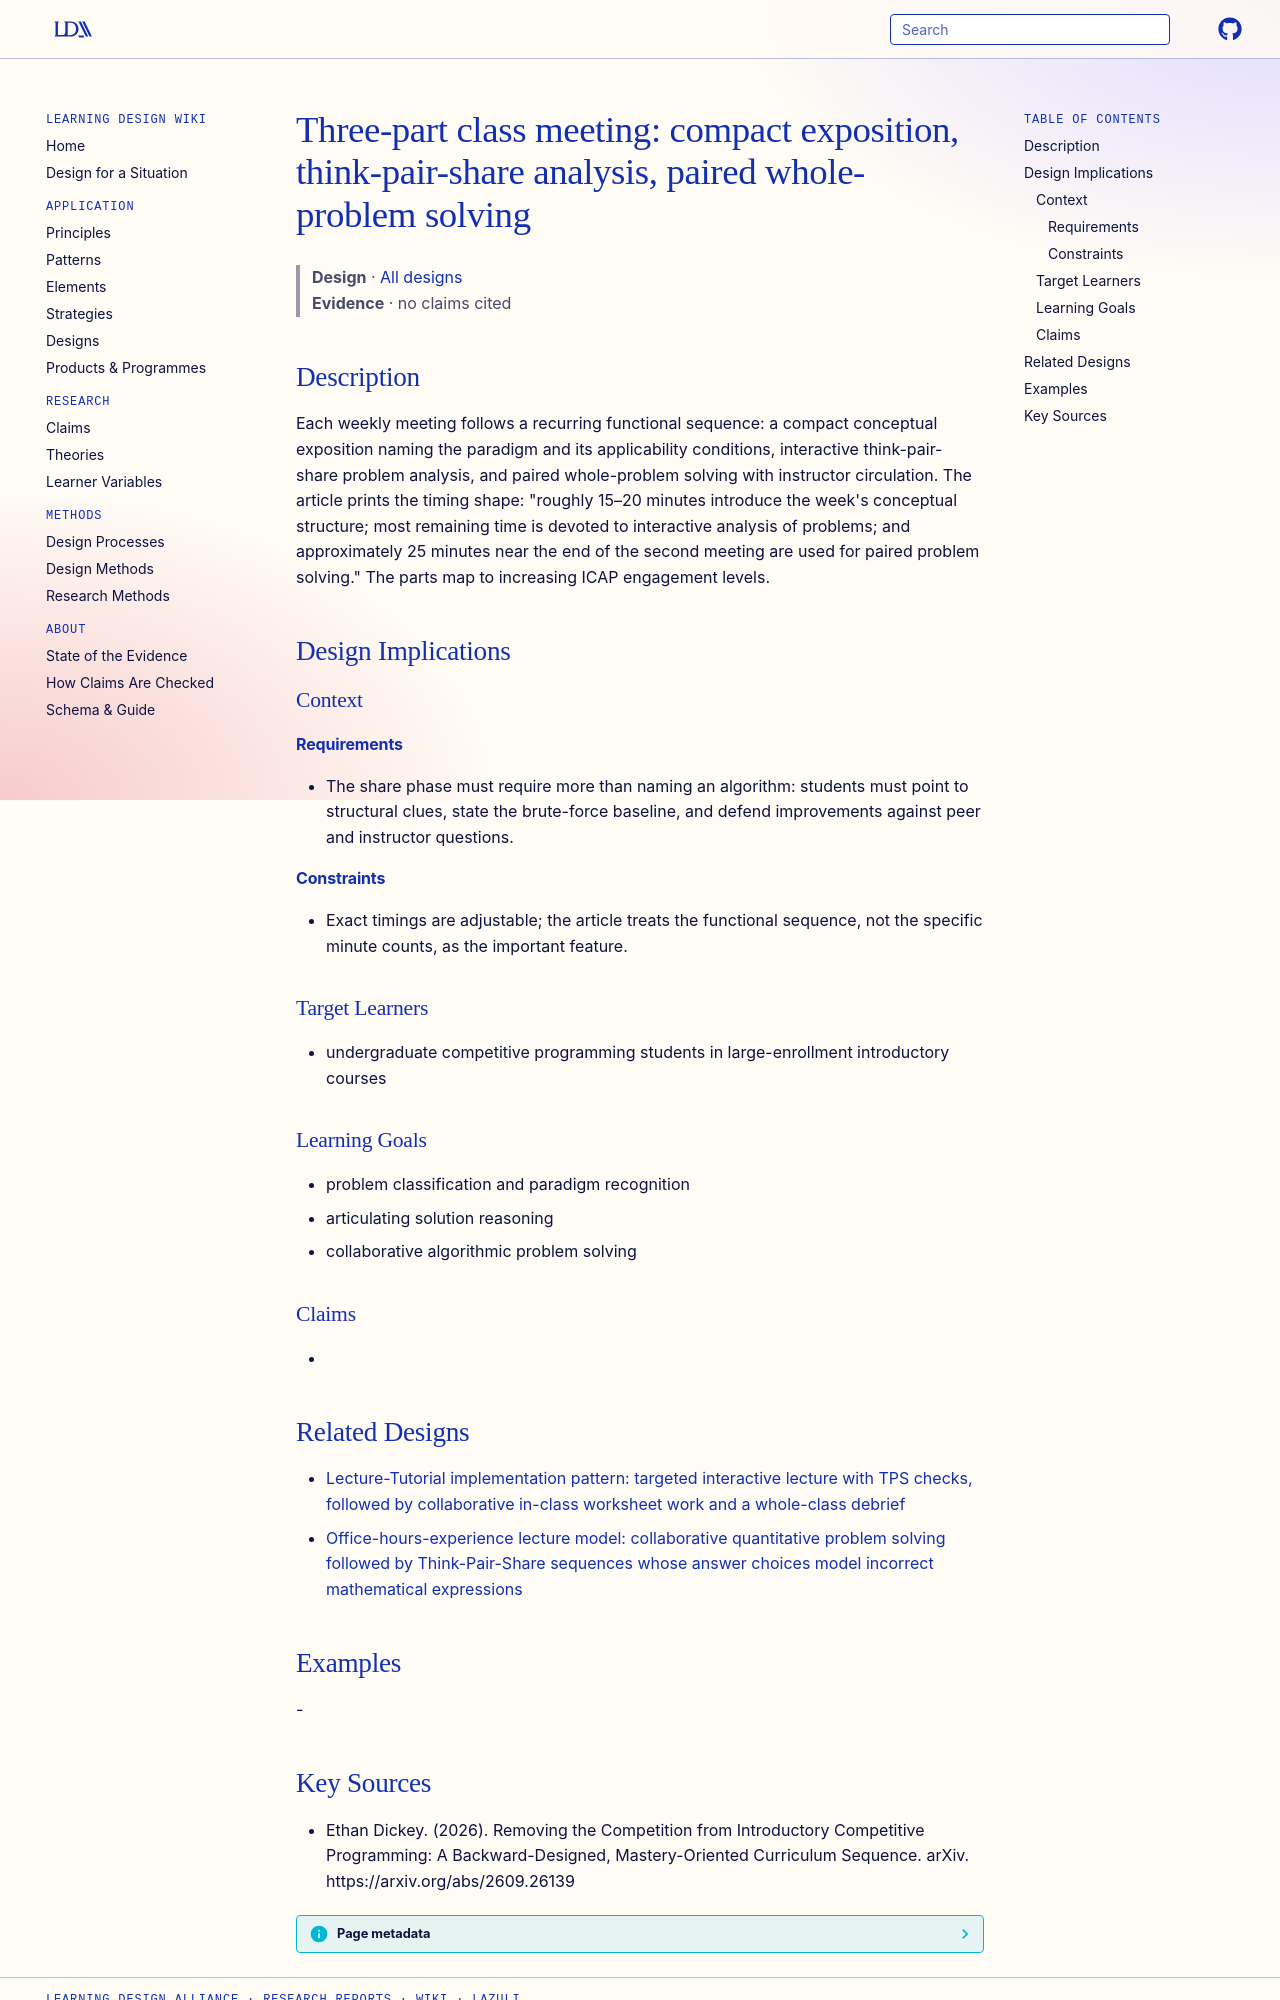

repository: Learning-Design-Alliance/learning-wiki · page: designs/three-part-cp-class-meeting/index.html · generator: mkdocs

---
type: design
id: three-part-cp-class-meeting
title: "Three-part class meeting: compact exposition, think-pair-share analysis, paired whole-problem solving"
description: "Each weekly meeting follows a recurring functional sequence: a compact conceptual exposition naming the paradigm and its applicability conditions, interactive think-pair-share problem analysis, and paired whole-proble..."
status: review
generated:
  by: "process:settle-candidates"
  at: 2026-11-21
sources:
  - id: ethan-dickey-2026
    resource: "https://arxiv.org/abs/2609.26139"
    title: "Ethan Dickey. (2026). Removing the Competition from Introductory Competitive Programming: A Backward-Designed, Mastery-Oriented Curriculum Sequence. arXiv. https://arxiv.org/abs/2609.26139"
    author: Ethan Dickey
---

# Three-part class meeting: compact exposition, think-pair-share analysis, paired whole-problem solving

> **Design** · [All designs](index.md)
> **Evidence** · no claims cited

## Description
Each weekly meeting follows a recurring functional sequence: a compact conceptual exposition naming the paradigm and its applicability conditions, interactive think-pair-share problem analysis, and paired whole-problem solving with instructor circulation. The article prints the timing shape: "roughly 15–20 minutes introduce the week's conceptual structure; most remaining time is devoted to interactive analysis of problems; and approximately 25 minutes near the end of the second meeting are used for paired problem solving." The parts map to increasing ICAP engagement levels.

## Design Implications

### Context
#### Requirements
- The share phase must require more than naming an algorithm: students must point to structural clues, state the brute-force baseline, and defend improvements against peer and instructor questions.
#### Constraints
- Exact timings are adjustable; the article treats the functional sequence, not the specific minute counts, as the important feature.

### Target Learners
- undergraduate competitive programming students in large-enrollment introductory courses

### Learning Goals
- problem classification and paradigm recognition
- articulating solution reasoning
- collaborative algorithmic problem solving

### Claims
- 

## Related Designs

- [Lecture-Tutorial implementation pattern: targeted interactive lecture with TPS checks, followed by collaborative in-class worksheet work and a whole-class debrief](lecture-tutorial-implementation-sequence.md)
- [Office-hours-experience lecture model: collaborative quantitative problem solving followed by Think-Pair-Share sequences whose answer choices model incorrect mathematical expressions](office-hours-experience-tps-quantitative-problem-solving-model.md)

## Examples
-
